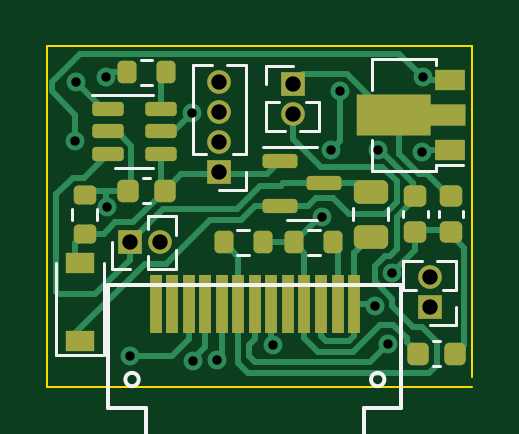
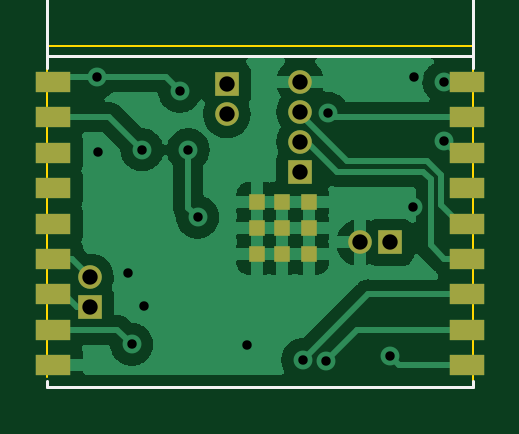
Circuit board: 11 layer files. Board 18.0 x 14.4 mm.
- bottom_copper: bauble_pcb-B_Cu.gbr (39060 bytes)
- bottom_mask: bauble_pcb-B_Mask.gbr (1648 bytes)
- paste: bauble_pcb-B_Paste.gbr (1237 bytes)
- bottom_silk: bauble_pcb-B_Silkscreen.gbr (3620 bytes)
- outline: bauble_pcb-Edge_Cuts.gbr (707 bytes)
- top_copper: bauble_pcb-F_Cu.gbr (15939 bytes)
- top_mask: bauble_pcb-F_Mask.gbr (4152 bytes)
- paste: bauble_pcb-F_Paste.gbr (3741 bytes)
- top_silk: bauble_pcb-F_Silkscreen.gbr (4722 bytes)
- drill: bauble_pcb-NPTH.drl (295 bytes)
- drill: bauble_pcb-PTH.drl (850 bytes)

=== bottom_copper: bauble_pcb-B_Cu.gbr (39060 bytes, source omitted) ===
=== bottom_mask: bauble_pcb-B_Mask.gbr ===
%TF.GenerationSoftware,KiCad,Pcbnew,6.0.7+dfsg-1+b1*%
%TF.CreationDate,2022-11-22T11:59:15+08:00*%
%TF.ProjectId,bauble_pcb,62617562-6c65-45f7-9063-622e6b696361,rev?*%
%TF.SameCoordinates,Original*%
%TF.FileFunction,Soldermask,Bot*%
%TF.FilePolarity,Negative*%
%FSLAX46Y46*%
G04 Gerber Fmt 4.6, Leading zero omitted, Abs format (unit mm)*
G04 Created by KiCad (PCBNEW 6.0.7+dfsg-1+b1) date 2022-11-22 11:59:15*
%MOMM*%
%LPD*%
G01*
G04 APERTURE LIST*
%ADD10R,1.500000X0.900000*%
%ADD11R,0.700000X0.700000*%
%ADD12R,1.000000X1.000000*%
%ADD13O,1.000000X1.000000*%
G04 APERTURE END LIST*
D10*
%TO.C,U3*%
X155350000Y-103900000D03*
X155350000Y-102400000D03*
X155350000Y-100900000D03*
X155350000Y-99400000D03*
X155350000Y-97900000D03*
X155350000Y-96400000D03*
X155350000Y-94900000D03*
X155350000Y-93400000D03*
X155350000Y-91900000D03*
X137850000Y-103900000D03*
X137850000Y-102400000D03*
X137850000Y-100900000D03*
X137850000Y-99400000D03*
X137850000Y-97900000D03*
X137850000Y-96400000D03*
X137850000Y-94900000D03*
X137850000Y-93400000D03*
X137850000Y-91900000D03*
D11*
X145690000Y-98100000D03*
X145690000Y-97000000D03*
X144540000Y-97000000D03*
X144540000Y-98100000D03*
X144540000Y-99200000D03*
X145690000Y-99200000D03*
X146740000Y-99200000D03*
X146740000Y-98100000D03*
X146740000Y-97000000D03*
%TD*%
D12*
%TO.C,J4*%
X148000000Y-92000000D03*
D13*
X148000000Y-93270000D03*
%TD*%
D12*
%TO.C,J3*%
X141100000Y-98700000D03*
D13*
X142370000Y-98700000D03*
%TD*%
%TO.C,J2*%
X144900000Y-91890000D03*
X144900000Y-93160000D03*
X144900000Y-94430000D03*
D12*
X144900000Y-95700000D03*
%TD*%
%TO.C,J1*%
X153800000Y-101450000D03*
D13*
X153800000Y-100180000D03*
%TD*%
M02*

=== paste: bauble_pcb-B_Paste.gbr ===
%TF.GenerationSoftware,KiCad,Pcbnew,6.0.7+dfsg-1+b1*%
%TF.CreationDate,2022-11-22T11:59:15+08:00*%
%TF.ProjectId,bauble_pcb,62617562-6c65-45f7-9063-622e6b696361,rev?*%
%TF.SameCoordinates,Original*%
%TF.FileFunction,Paste,Bot*%
%TF.FilePolarity,Positive*%
%FSLAX46Y46*%
G04 Gerber Fmt 4.6, Leading zero omitted, Abs format (unit mm)*
G04 Created by KiCad (PCBNEW 6.0.7+dfsg-1+b1) date 2022-11-22 11:59:15*
%MOMM*%
%LPD*%
G01*
G04 APERTURE LIST*
%ADD10R,1.500000X0.900000*%
%ADD11R,0.700000X0.700000*%
G04 APERTURE END LIST*
D10*
%TO.C,U3*%
X155350000Y-103900000D03*
X155350000Y-102400000D03*
X155350000Y-100900000D03*
X155350000Y-99400000D03*
X155350000Y-97900000D03*
X155350000Y-96400000D03*
X155350000Y-94900000D03*
X155350000Y-93400000D03*
X155350000Y-91900000D03*
X137850000Y-103900000D03*
X137850000Y-102400000D03*
X137850000Y-100900000D03*
X137850000Y-99400000D03*
X137850000Y-97900000D03*
X137850000Y-96400000D03*
X137850000Y-94900000D03*
X137850000Y-93400000D03*
X137850000Y-91900000D03*
D11*
X145690000Y-98100000D03*
X145690000Y-97000000D03*
X144540000Y-97000000D03*
X144540000Y-98100000D03*
X144540000Y-99200000D03*
X145690000Y-99200000D03*
X146740000Y-99200000D03*
X146740000Y-98100000D03*
X146740000Y-97000000D03*
%TD*%
M02*

=== bottom_silk: bauble_pcb-B_Silkscreen.gbr ===
%TF.GenerationSoftware,KiCad,Pcbnew,6.0.7+dfsg-1+b1*%
%TF.CreationDate,2022-11-22T11:59:15+08:00*%
%TF.ProjectId,bauble_pcb,62617562-6c65-45f7-9063-622e6b696361,rev?*%
%TF.SameCoordinates,Original*%
%TF.FileFunction,Legend,Bot*%
%TF.FilePolarity,Positive*%
%FSLAX46Y46*%
G04 Gerber Fmt 4.6, Leading zero omitted, Abs format (unit mm)*
G04 Created by KiCad (PCBNEW 6.0.7+dfsg-1+b1) date 2022-11-22 11:59:15*
%MOMM*%
%LPD*%
G01*
G04 APERTURE LIST*
%ADD10C,0.150000*%
%ADD11C,0.120000*%
G04 APERTURE END LIST*
D10*
%TO.C,U3*%
X151361904Y-87566666D02*
X150885714Y-87566666D01*
X151457142Y-87852380D02*
X151123809Y-86852380D01*
X150790476Y-87852380D01*
X150457142Y-87185714D02*
X150457142Y-87852380D01*
X150457142Y-87280952D02*
X150409523Y-87233333D01*
X150314285Y-87185714D01*
X150171428Y-87185714D01*
X150076190Y-87233333D01*
X150028571Y-87328571D01*
X150028571Y-87852380D01*
X149695238Y-87185714D02*
X149314285Y-87185714D01*
X149552380Y-86852380D02*
X149552380Y-87709523D01*
X149504761Y-87804761D01*
X149409523Y-87852380D01*
X149314285Y-87852380D01*
X148600000Y-87804761D02*
X148695238Y-87852380D01*
X148885714Y-87852380D01*
X148980952Y-87804761D01*
X149028571Y-87709523D01*
X149028571Y-87328571D01*
X148980952Y-87233333D01*
X148885714Y-87185714D01*
X148695238Y-87185714D01*
X148600000Y-87233333D01*
X148552380Y-87328571D01*
X148552380Y-87423809D01*
X149028571Y-87519047D01*
X148123809Y-87185714D02*
X148123809Y-87852380D01*
X148123809Y-87280952D02*
X148076190Y-87233333D01*
X147980952Y-87185714D01*
X147838095Y-87185714D01*
X147742857Y-87233333D01*
X147695238Y-87328571D01*
X147695238Y-87852380D01*
X147219047Y-87185714D02*
X147219047Y-87852380D01*
X147219047Y-87280952D02*
X147171428Y-87233333D01*
X147076190Y-87185714D01*
X146933333Y-87185714D01*
X146838095Y-87233333D01*
X146790476Y-87328571D01*
X146790476Y-87852380D01*
X145885714Y-87852380D02*
X145885714Y-87328571D01*
X145933333Y-87233333D01*
X146028571Y-87185714D01*
X146219047Y-87185714D01*
X146314285Y-87233333D01*
X145885714Y-87804761D02*
X145980952Y-87852380D01*
X146219047Y-87852380D01*
X146314285Y-87804761D01*
X146361904Y-87709523D01*
X146361904Y-87614285D01*
X146314285Y-87519047D01*
X146219047Y-87471428D01*
X145980952Y-87471428D01*
X145885714Y-87423809D01*
X144695238Y-87566666D02*
X144219047Y-87566666D01*
X144790476Y-87852380D02*
X144457142Y-86852380D01*
X144123809Y-87852380D01*
X143790476Y-87852380D02*
X143790476Y-87185714D01*
X143790476Y-87376190D02*
X143742857Y-87280952D01*
X143695238Y-87233333D01*
X143600000Y-87185714D01*
X143504761Y-87185714D01*
X142790476Y-87804761D02*
X142885714Y-87852380D01*
X143076190Y-87852380D01*
X143171428Y-87804761D01*
X143219047Y-87709523D01*
X143219047Y-87328571D01*
X143171428Y-87233333D01*
X143076190Y-87185714D01*
X142885714Y-87185714D01*
X142790476Y-87233333D01*
X142742857Y-87328571D01*
X142742857Y-87423809D01*
X143219047Y-87519047D01*
X141885714Y-87852380D02*
X141885714Y-87328571D01*
X141933333Y-87233333D01*
X142028571Y-87185714D01*
X142219047Y-87185714D01*
X142314285Y-87233333D01*
X141885714Y-87804761D02*
X141980952Y-87852380D01*
X142219047Y-87852380D01*
X142314285Y-87804761D01*
X142361904Y-87709523D01*
X142361904Y-87614285D01*
X142314285Y-87519047D01*
X142219047Y-87471428D01*
X141980952Y-87471428D01*
X141885714Y-87423809D01*
D11*
X155600000Y-84800000D02*
X137600000Y-84800000D01*
X137600000Y-104800000D02*
X155600000Y-104800000D01*
X137600000Y-90800000D02*
X155550000Y-90800000D01*
X137600000Y-84800000D02*
X137600000Y-91300000D01*
X155600000Y-84800000D02*
X155600000Y-91300000D01*
X155600000Y-104800000D02*
X155600000Y-104550000D01*
X137600000Y-104550000D02*
X137600000Y-104800000D01*
%TD*%
M02*

=== outline: bauble_pcb-Edge_Cuts.gbr ===
%TF.GenerationSoftware,KiCad,Pcbnew,6.0.7+dfsg-1+b1*%
%TF.CreationDate,2022-11-22T11:59:15+08:00*%
%TF.ProjectId,bauble_pcb,62617562-6c65-45f7-9063-622e6b696361,rev?*%
%TF.SameCoordinates,Original*%
%TF.FileFunction,Profile,NP*%
%FSLAX46Y46*%
G04 Gerber Fmt 4.6, Leading zero omitted, Abs format (unit mm)*
G04 Created by KiCad (PCBNEW 6.0.7+dfsg-1+b1) date 2022-11-22 11:59:15*
%MOMM*%
%LPD*%
G01*
G04 APERTURE LIST*
%TA.AperFunction,Profile*%
%ADD10C,0.100000*%
%TD*%
G04 APERTURE END LIST*
D10*
X137600000Y-104800000D02*
X137600000Y-90400000D01*
X155600000Y-104800000D02*
X137600000Y-104800000D01*
X155600000Y-90400000D02*
X155600000Y-104400000D01*
X137600000Y-90400000D02*
X155600000Y-90400000D01*
M02*

=== top_copper: bauble_pcb-F_Cu.gbr (15939 bytes, source omitted) ===
=== top_mask: bauble_pcb-F_Mask.gbr ===
%TF.GenerationSoftware,KiCad,Pcbnew,6.0.7+dfsg-1+b1*%
%TF.CreationDate,2022-11-22T11:59:15+08:00*%
%TF.ProjectId,bauble_pcb,62617562-6c65-45f7-9063-622e6b696361,rev?*%
%TF.SameCoordinates,Original*%
%TF.FileFunction,Soldermask,Top*%
%TF.FilePolarity,Negative*%
%FSLAX46Y46*%
G04 Gerber Fmt 4.6, Leading zero omitted, Abs format (unit mm)*
G04 Created by KiCad (PCBNEW 6.0.7+dfsg-1+b1) date 2022-11-22 11:59:15*
%MOMM*%
%LPD*%
G01*
G04 APERTURE LIST*
G04 Aperture macros list*
%AMRoundRect*
0 Rectangle with rounded corners*
0 $1 Rounding radius*
0 $2 $3 $4 $5 $6 $7 $8 $9 X,Y pos of 4 corners*
0 Add a 4 corners polygon primitive as box body*
4,1,4,$2,$3,$4,$5,$6,$7,$8,$9,$2,$3,0*
0 Add four circle primitives for the rounded corners*
1,1,$1+$1,$2,$3*
1,1,$1+$1,$4,$5*
1,1,$1+$1,$6,$7*
1,1,$1+$1,$8,$9*
0 Add four rect primitives between the rounded corners*
20,1,$1+$1,$2,$3,$4,$5,0*
20,1,$1+$1,$4,$5,$6,$7,0*
20,1,$1+$1,$6,$7,$8,$9,0*
20,1,$1+$1,$8,$9,$2,$3,0*%
%AMFreePoly0*
4,1,9,3.862500,-0.866500,0.737500,-0.866500,0.737500,-0.450000,-0.737500,-0.450000,-0.737500,0.450000,0.737500,0.450000,0.737500,0.866500,3.862500,0.866500,3.862500,-0.866500,3.862500,-0.866500,$1*%
G04 Aperture macros list end*
%ADD10RoundRect,0.250000X-0.475000X0.250000X-0.475000X-0.250000X0.475000X-0.250000X0.475000X0.250000X0*%
%ADD11RoundRect,0.225000X0.225000X0.250000X-0.225000X0.250000X-0.225000X-0.250000X0.225000X-0.250000X0*%
%ADD12RoundRect,0.150000X-0.512500X-0.150000X0.512500X-0.150000X0.512500X0.150000X-0.512500X0.150000X0*%
%ADD13R,1.300000X0.900000*%
%ADD14FreePoly0,180.000000*%
%ADD15RoundRect,0.200000X-0.200000X-0.275000X0.200000X-0.275000X0.200000X0.275000X-0.200000X0.275000X0*%
%ADD16RoundRect,0.200000X0.200000X0.275000X-0.200000X0.275000X-0.200000X-0.275000X0.200000X-0.275000X0*%
%ADD17RoundRect,0.200000X0.275000X-0.200000X0.275000X0.200000X-0.275000X0.200000X-0.275000X-0.200000X0*%
%ADD18RoundRect,0.150000X-0.587500X-0.150000X0.587500X-0.150000X0.587500X0.150000X-0.587500X0.150000X0*%
%ADD19R,1.000000X1.000000*%
%ADD20O,1.000000X1.000000*%
%ADD21R,0.500000X2.500000*%
%ADD22R,1.200000X0.900000*%
%ADD23RoundRect,0.225000X-0.225000X-0.250000X0.225000X-0.250000X0.225000X0.250000X-0.225000X0.250000X0*%
%ADD24RoundRect,0.225000X-0.250000X0.225000X-0.250000X-0.225000X0.250000X-0.225000X0.250000X0.225000X0*%
G04 APERTURE END LIST*
D10*
%TO.C,C5*%
X151300000Y-96550000D03*
X151300000Y-98450000D03*
%TD*%
D11*
%TO.C,C2*%
X142575000Y-96500000D03*
X141025000Y-96500000D03*
%TD*%
D12*
%TO.C,U2*%
X140162500Y-93050000D03*
X140162500Y-94000000D03*
X140162500Y-94950000D03*
X142437500Y-94950000D03*
X142437500Y-94000000D03*
X142437500Y-93050000D03*
%TD*%
D13*
%TO.C,U1*%
X154650000Y-94800000D03*
D14*
X154562500Y-93300000D03*
D13*
X154650000Y-91800000D03*
%TD*%
D15*
%TO.C,R4*%
X149725000Y-98700000D03*
X148075000Y-98700000D03*
%TD*%
D16*
%TO.C,R3*%
X142625000Y-91500000D03*
X140975000Y-91500000D03*
%TD*%
%TO.C,R2*%
X146725000Y-98700000D03*
X145075000Y-98700000D03*
%TD*%
D17*
%TO.C,R1*%
X139200000Y-98325000D03*
X139200000Y-96675000D03*
%TD*%
D18*
%TO.C,Q1*%
X147462500Y-95250000D03*
X147462500Y-97150000D03*
X149337500Y-96200000D03*
%TD*%
D19*
%TO.C,J4*%
X148000000Y-92000000D03*
D20*
X148000000Y-93270000D03*
%TD*%
D19*
%TO.C,J3*%
X141100000Y-98700000D03*
D20*
X142370000Y-98700000D03*
%TD*%
%TO.C,J2*%
X144900000Y-91890000D03*
X144900000Y-93160000D03*
X144900000Y-94430000D03*
D19*
X144900000Y-95700000D03*
%TD*%
%TO.C,J1*%
X153800000Y-101450000D03*
D20*
X153800000Y-100180000D03*
%TD*%
D21*
%TO.C,DISP1*%
X142200000Y-101300000D03*
X146400000Y-101300000D03*
X145700000Y-101300000D03*
X145000000Y-101300000D03*
X144300000Y-101300000D03*
X143600000Y-101300000D03*
X142900000Y-101300000D03*
X147100000Y-101300000D03*
X147800000Y-101300000D03*
X148500000Y-101300000D03*
X149200000Y-101300000D03*
X149900000Y-101300000D03*
X150600000Y-101300000D03*
%TD*%
D22*
%TO.C,D1*%
X139000000Y-99550000D03*
X139000000Y-102850000D03*
%TD*%
D23*
%TO.C,C4*%
X153325000Y-103400000D03*
X154875000Y-103400000D03*
%TD*%
D24*
%TO.C,C3*%
X153200000Y-96725000D03*
X153200000Y-98275000D03*
%TD*%
%TO.C,C1*%
X154700000Y-98275000D03*
X154700000Y-96725000D03*
%TD*%
M02*

=== paste: bauble_pcb-F_Paste.gbr (3741 bytes, source withheld) ===
=== top_silk: bauble_pcb-F_Silkscreen.gbr ===
%TF.GenerationSoftware,KiCad,Pcbnew,6.0.7+dfsg-1+b1*%
%TF.CreationDate,2022-11-22T11:59:15+08:00*%
%TF.ProjectId,bauble_pcb,62617562-6c65-45f7-9063-622e6b696361,rev?*%
%TF.SameCoordinates,Original*%
%TF.FileFunction,Legend,Top*%
%TF.FilePolarity,Positive*%
%FSLAX46Y46*%
G04 Gerber Fmt 4.6, Leading zero omitted, Abs format (unit mm)*
G04 Created by KiCad (PCBNEW 6.0.7+dfsg-1+b1) date 2022-11-22 11:59:15*
%MOMM*%
%LPD*%
G01*
G04 APERTURE LIST*
%ADD10C,0.120000*%
%ADD11C,0.150000*%
G04 APERTURE END LIST*
D10*
%TO.C,C5*%
X150565000Y-97238748D02*
X150565000Y-97761252D01*
X152035000Y-97238748D02*
X152035000Y-97761252D01*
%TO.C,C2*%
X141940580Y-95990000D02*
X141659420Y-95990000D01*
X141940580Y-97010000D02*
X141659420Y-97010000D01*
%TO.C,U2*%
X141300000Y-95560000D02*
X140500000Y-95560000D01*
X141300000Y-92440000D02*
X142100000Y-92440000D01*
X141300000Y-95560000D02*
X142100000Y-95560000D01*
X141300000Y-92440000D02*
X139500000Y-92440000D01*
%TO.C,U1*%
X151340000Y-95660000D02*
X151340000Y-94350000D01*
X154060000Y-95660000D02*
X151340000Y-95660000D01*
X154060000Y-95660000D02*
X154060000Y-95430000D01*
X151340000Y-92250000D02*
X151340000Y-90940000D01*
X155200000Y-95430000D02*
X154060000Y-95430000D01*
X154060000Y-90940000D02*
X154060000Y-91170000D01*
X151340000Y-90940000D02*
X154060000Y-90940000D01*
%TO.C,R4*%
X148662742Y-98177500D02*
X149137258Y-98177500D01*
X148662742Y-99222500D02*
X149137258Y-99222500D01*
%TO.C,R3*%
X142037258Y-90977500D02*
X141562742Y-90977500D01*
X142037258Y-92022500D02*
X141562742Y-92022500D01*
%TO.C,R2*%
X146137258Y-98177500D02*
X145662742Y-98177500D01*
X146137258Y-99222500D02*
X145662742Y-99222500D01*
%TO.C,R1*%
X139722500Y-97737258D02*
X139722500Y-97262742D01*
X138677500Y-97737258D02*
X138677500Y-97262742D01*
%TO.C,Q1*%
X148400000Y-94640000D02*
X149050000Y-94640000D01*
X148400000Y-97760000D02*
X149050000Y-97760000D01*
X148400000Y-94640000D02*
X146725000Y-94640000D01*
X148400000Y-97760000D02*
X147750000Y-97760000D01*
%TO.C,J4*%
X148563471Y-92760000D02*
X149110000Y-92760000D01*
X146890000Y-92760000D02*
X147436529Y-92760000D01*
X146890000Y-91240000D02*
X148000000Y-91240000D01*
X146890000Y-92760000D02*
X146890000Y-93965000D01*
X146890000Y-93965000D02*
X147692470Y-93965000D01*
X146890000Y-92000000D02*
X146890000Y-91240000D01*
X149110000Y-92760000D02*
X149110000Y-93965000D01*
X148307530Y-93965000D02*
X149110000Y-93965000D01*
%TO.C,J3*%
X141860000Y-98136529D02*
X141860000Y-97590000D01*
X141860000Y-99810000D02*
X141860000Y-99263471D01*
X140340000Y-99810000D02*
X140340000Y-98700000D01*
X141860000Y-99810000D02*
X143065000Y-99810000D01*
X143065000Y-99810000D02*
X143065000Y-99007530D01*
X141100000Y-99810000D02*
X140340000Y-99810000D01*
X141860000Y-97590000D02*
X143065000Y-97590000D01*
X143065000Y-98392470D02*
X143065000Y-97590000D01*
%TO.C,J2*%
X146010000Y-96460000D02*
X144900000Y-96460000D01*
X146010000Y-94940000D02*
X145463471Y-94940000D01*
X144336529Y-94940000D02*
X143790000Y-94940000D01*
X146010000Y-95700000D02*
X146010000Y-96460000D01*
X146010000Y-94940000D02*
X146010000Y-91195000D01*
X144592470Y-91195000D02*
X143790000Y-91195000D01*
X143790000Y-94940000D02*
X143790000Y-91195000D01*
X146010000Y-91195000D02*
X145207530Y-91195000D01*
%TO.C,J1*%
X153236529Y-100690000D02*
X152690000Y-100690000D01*
X154910000Y-100690000D02*
X154363471Y-100690000D01*
X154910000Y-102210000D02*
X153800000Y-102210000D01*
X154910000Y-100690000D02*
X154910000Y-99485000D01*
X154910000Y-99485000D02*
X154107530Y-99485000D01*
X154910000Y-101450000D02*
X154910000Y-102210000D01*
X152690000Y-100690000D02*
X152690000Y-99485000D01*
X153492470Y-99485000D02*
X152690000Y-99485000D01*
D11*
%TO.C,DISP1*%
X140200000Y-100500000D02*
X152600000Y-100500000D01*
X152600000Y-100500000D02*
X152600000Y-105700000D01*
X152600000Y-105700000D02*
X151000000Y-105700000D01*
X151000000Y-105700000D02*
X151000000Y-113100000D01*
X151000000Y-113100000D02*
X141800000Y-113100000D01*
X141800000Y-113100000D02*
X141800000Y-105700000D01*
X141800000Y-105700000D02*
X140200000Y-105700000D01*
X140200000Y-105700000D02*
X140200000Y-100500000D01*
X141482843Y-104500000D02*
G75*
G03*
X141482843Y-104500000I-282843J0D01*
G01*
X151882843Y-104500000D02*
G75*
G03*
X151882843Y-104500000I-282843J0D01*
G01*
D10*
%TO.C,D1*%
X140000000Y-103450000D02*
X140000000Y-99550000D01*
X138000000Y-103450000D02*
X140000000Y-103450000D01*
X138000000Y-103450000D02*
X138000000Y-99550000D01*
%TO.C,C4*%
X153959420Y-103910000D02*
X154240580Y-103910000D01*
X153959420Y-102890000D02*
X154240580Y-102890000D01*
%TO.C,C3*%
X152690000Y-97359420D02*
X152690000Y-97640580D01*
X153710000Y-97359420D02*
X153710000Y-97640580D01*
%TO.C,C1*%
X155210000Y-97359420D02*
X155210000Y-97640580D01*
X154190000Y-97359420D02*
X154190000Y-97640580D01*
%TD*%
M02*

=== drill: bauble_pcb-NPTH.drl ===
M48
; DRILL file {KiCad 6.0.7+dfsg-1+b1} date Tue 22 Nov 2022 11:59:18 AM CST
; FORMAT={-:-/ absolute / inch / decimal}
; #@! TF.CreationDate,2022-11-22T11:59:18+08:00
; #@! TF.GenerationSoftware,Kicad,Pcbnew,6.0.7+dfsg-1+b1
; #@! TF.FileFunction,NonPlated,1,2,NPTH
FMAT,2
INCH
%
G90
G05
T0
M30

=== drill: bauble_pcb-PTH.drl ===
M48
; DRILL file {KiCad 6.0.7+dfsg-1+b1} date Tue 22 Nov 2022 11:59:18 AM CST
; FORMAT={-:-/ absolute / inch / decimal}
; #@! TF.CreationDate,2022-11-22T11:59:18+08:00
; #@! TF.GenerationSoftware,Kicad,Pcbnew,6.0.7+dfsg-1+b1
; #@! TF.FileFunction,Plated,1,2,PTH
FMAT,2
INCH
; #@! TA.AperFunction,Plated,PTH,ViaDrill
T1C0.0157
; #@! TA.AperFunction,Plated,PTH,ComponentDrill
T2C0.0256
%
G90
G05
T1
X5.4648Y-3.7171
X5.4651Y-3.6186
X5.5157Y-3.6102
X5.5167Y-3.8269
X5.5551Y-4.0748
X5.659Y-3.6708
X5.661Y-4.0827
X5.7003Y-4.0813
X5.7934Y-4.0571
X5.8756Y-3.8435
X5.8913Y-3.7313
X5.9055Y-3.6339
X5.9646Y-3.9921
X5.9684Y-3.7313
X5.9855Y-4.0556
X5.9921Y-3.937
X6.0419Y-3.7354
X6.0433Y-3.6102
T2
X5.5551Y-3.8858
X5.6051Y-3.8858
X5.7047Y-3.6177
X5.7047Y-3.6677
X5.7047Y-3.7177
X5.7047Y-3.7677
X5.8268Y-3.622
X5.8268Y-3.672
X6.0551Y-3.9441
X6.0551Y-3.9941
T0
M30

